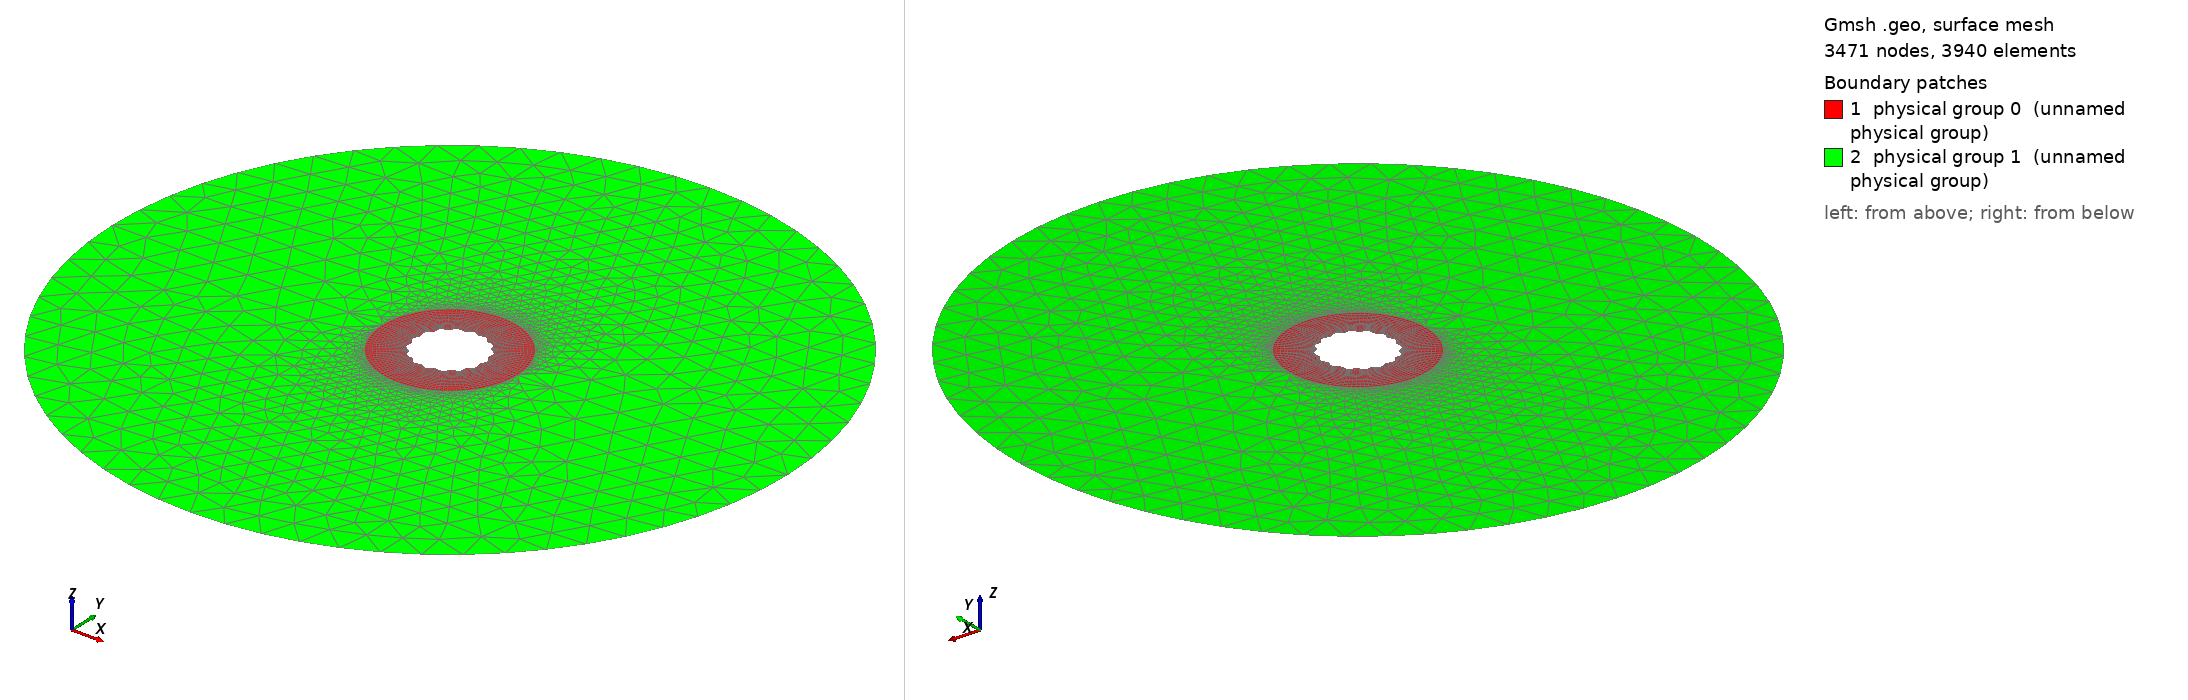

Gmsh geometry script, surface-meshed: 3471 nodes, 3940 surface elements. Boundary patches (legend numbers): 1 physical group 0 (unnamed physical group), 2 physical group 1 (unnamed physical group). Left view from above one corner, right view from below the opposite corner. Legend entries are the model's physical surfaces. The drawing asked Gmsh for element sizes between 1% and 20% of the model's largest extent; the script's own settings can give other sizes.

=== Cylinder_hollow_perturb_fine_2D_smooth_dense.geo (drawn) ===

lc = 0.1;//0.05;

r_outer = 1.; // radius of outer circle
r_out = 0.2; // radius of refined area
r_in = 0.1; // radius of inner circle 
H = 0.1; // height of cylinder
nb_slices_quarter = 30;//60; //number of layers in one quarter OF CIRCLE
nb_rings = 15;//40; // number of concentric cell rings
nb_layers_z = 1; // number of vertical layers

Point(1) = {0,0,0,lc}; // Center
Point(2) = {r_in,0,0,lc};
Point(3) = {r_out,0,0,lc};
Point(4) = {-r_in,0,0,lc};
Point(5) = {-r_out,0,0,lc};
Point(6) = {0,r_in,0,lc};
Point(7) = {0,r_out,0,lc};
Point(8) = {0,-r_in,0,lc};
Point(9) = {0,-r_out,0,lc};

Point(10) = {r_outer,0,0,lc};
Point(11) = {-r_outer,0,0,lc};

Line(1) = {2,3};
Line(2) = {4,5};
Line(3) = {6,7};
Line(4) = {8,9};

//Construct the perturbed hole//
alpha = 16; //8; //Frequency
M = 0.004; //0.01;//Amplitude
n = 8; //number of pieces in one period

n_points = n*alpha-1; //Number of points for each quarter

pList_1[0] = 2; //First point label for the 1st quarter
For i In {1:n_points}
  r = M*Sin(alpha*i*Pi/2/(n_points+1))+r_in;
  pList_1[i] = newp;
  Point(pList_1[i]) = {r*Cos(i*Pi/2/(n_points+1)), r*Sin(i*Pi/2/(n_points+1)), 0, lc};
EndFor
pList_1[n_points+1] = 6; //Last point label for the 1st quarter
Spline(newl) = pList_1[];

pList_2[0] = 6; //First point label for the 2nd quarter
For i In {1:n_points}
  r = M*Sin(alpha*i*Pi/2/(n_points+1))+r_in;
  pList_2[i] = newp;
  Point(pList_2[i]) = {r*Cos(Pi/2+i*Pi/2/(n_points+1)), r*Sin(Pi/2+i*Pi/2/(n_points+1)), 0, lc};
EndFor
pList_2[n_points+1] = 4; //Last point label for the 2nd quarter
Spline(newl) = pList_2[];

pList_3[0] = 4; //First point label for the 3rd quarter
For i In {1:n_points}
  r = M*Sin(alpha*i*Pi/2/(n_points+1))+r_in;
  pList_3[i] = newp;
  Point(pList_3[i]) = {r*Cos(Pi+i*Pi/2/(n_points+1)), r*Sin(Pi+i*Pi/2/(n_points+1)), 0, lc};
EndFor
pList_3[n_points+1] = 8; //Last point label for the 3rd quarter
Spline(newl) = pList_3[];


pList_4[0] = 8; //First point label for the 4th quarter
For i In {1:n_points}
  r = M*Sin(alpha*i*Pi/2/(n_points+1))+r_in;
  pList_4[i] = newp;
  Point(pList_4[i]) = {r*Cos(1.5*Pi+i*Pi/2/(n_points+1)), r*Sin(1.5*Pi+i*Pi/2/(n_points+1)), 0, lc};
EndFor
pList_4[n_points+1] = 2; //Last point label for the 4th quarter
Spline(newl) = pList_4[];

Circle(9) = {3, 1, 7};
Circle(10) = {7, 1, 5};
Circle(11) = {5, 1, 9};
Circle(12) = {9, 1, 3};

Transfinite Line {1,2,3,4} = Ceil(nb_rings+1) Using Progression 1.05;
Transfinite Line {5,9} = Ceil(nb_slices_quarter+1) Using Progression 1;
Transfinite Line {6,10} = Ceil(nb_slices_quarter+1) Using Progression 1;
Transfinite Line {7,11} = Ceil(nb_slices_quarter+1) Using Progression 1;
Transfinite Line {8,12} = Ceil(nb_slices_quarter+1) Using Progression 1;

Line Loop(13) = {1, 9, -3, -5};
Ruled Surface(14) = {13};
Line Loop(15) = {3, 10, -2, -6};
Ruled Surface(16) = {15};
Line Loop(17) = {2, 11, -4, -7};
Ruled Surface(18) = {17};
Line Loop(19) = {4, 12, -1, -8};
Ruled Surface(20) = {19};


Circle(21) = {10, 1, 11};
Circle(22) = {11, 1, 10};
Line(23) = {3, 10};
Line(24) = {5, 11};

//Transfinite Line {21,22} = Ceil(2*nb_slices_quarter+1) Using Progression 1; //Turn-on if rectangular mesh needed;
Line Loop(25) = {23, 21, -24, -10, -9};
Plane Surface(26) = {25};
Line Loop(27) = {24, 22, -23, -12, -11};
Plane Surface(28) = {27};

Transfinite Surface {14,16,18,20};
Recombine Surface {14,16,18,20};

//Extrude {0, 0, H} {
//  Surface{16, 14, 20, 18}; Layers{1}; Recombine;
//}
//Coherence;

//Physical Surface(109) = {42, 64, 86, 108};
//Physical Surface(110) = {14, 16, 18, 20};
//Physical Surface(111) = {77, 55, 33, 99};
//Physical Surface(112) = {41, 63, 85, 107};

Physical Line(0) = {21, 22};
//Physical Line(0) = {9, 12, 11, 10};
Physical Line(1) = {5, 6, 7, 8};
//Physical Line(2) = {21, 22};


Physical Surface(0) = {14, 16, 18, 20};
Physical Surface(1) = {26, 28};
